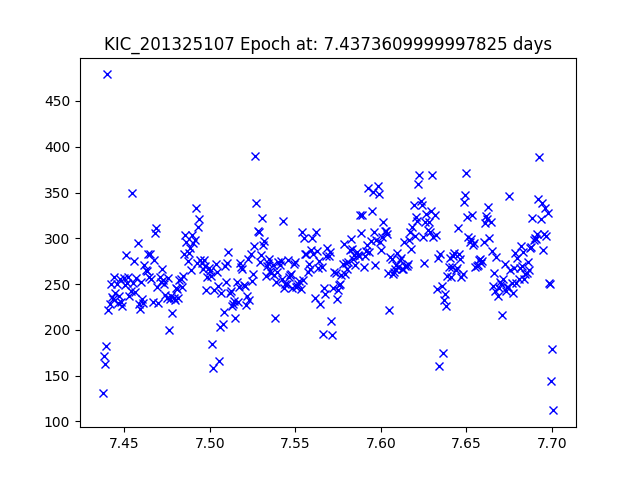

Values plotted in this chart, from the file beside it:
JDtimes, observed fluxes, observed uncertainties
7.437, 131.6, 19.79
7.438, 171.5, 19.5
7.439, 162.3, 19.56
7.439, 182.7, 19.43
7.44, 479, 18.39
7.441, 222.2, 19.22
7.441, 228.7, 19.19
7.442, 250.5, 19.09
7.443, 235.7, 19.16
7.443, 233.4, 19.17
7.444, 257.3, 19.06
7.445, 240, 19.14
7.446, 250.6, 19.09
7.446, 228.9, 19.19
7.447, 236.4, 19.15
7.448, 255.3, 19.07
7.448, 230.2, 19.18
7.449, 226.1, 19.2
7.45, 256.6, 19.07
7.45, 249, 19.1
7.451, 281.9, 18.96
7.452, 251.7, 19.09
7.452, 257.6, 19.06
7.453, 237.4, 19.15
7.454, 242.3, 19.13
7.454, 349.1, 18.73
7.455, 250.7, 19.09
7.456, 275.5, 18.99
7.456, 241, 19.13
7.457, 256.8, 19.06
7.458, 295.3, 18.91
7.458, 228, 19.19
7.459, 222.8, 19.22
7.46, 252.4, 19.08
7.461, 233.2, 19.17
7.461, 229.2, 19.19
7.462, 271, 19.01
7.463, 265.4, 19.03
7.463, 264.7, 19.03
7.464, 282.8, 18.96
7.465, 257.6, 19.06
7.465, 282.8, 18.96
7.466, 255.7, 19.07
7.467, 230.8, 19.18
7.467, 275.8, 18.99
7.468, 305.7, 18.88
7.469, 311, 18.86
7.469, 246.4, 19.11
7.47, 229.4, 19.19
7.471, 257.6, 19.06
7.471, 252.4, 19.08
7.472, 266.2, 19.03
7.473, 255, 19.07
7.473, 249.7, 19.1
7.474, 237.7, 19.15
7.475, 234.8, 19.16
7.476, 256.4, 19.07
7.476, 200.2, 19.34
7.477, 233.8, 19.17
7.478, 237.2, 19.15
... 328 more rows
